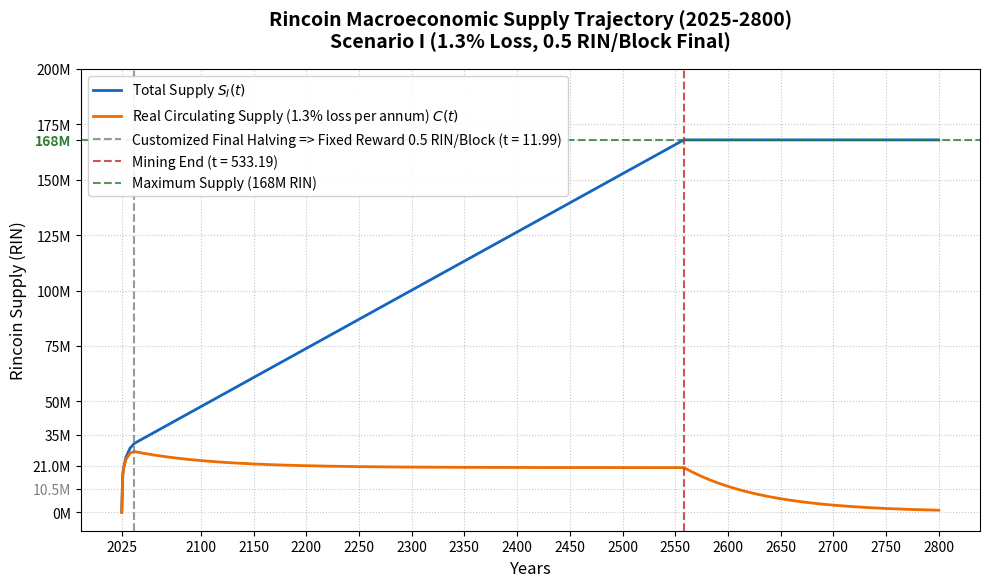
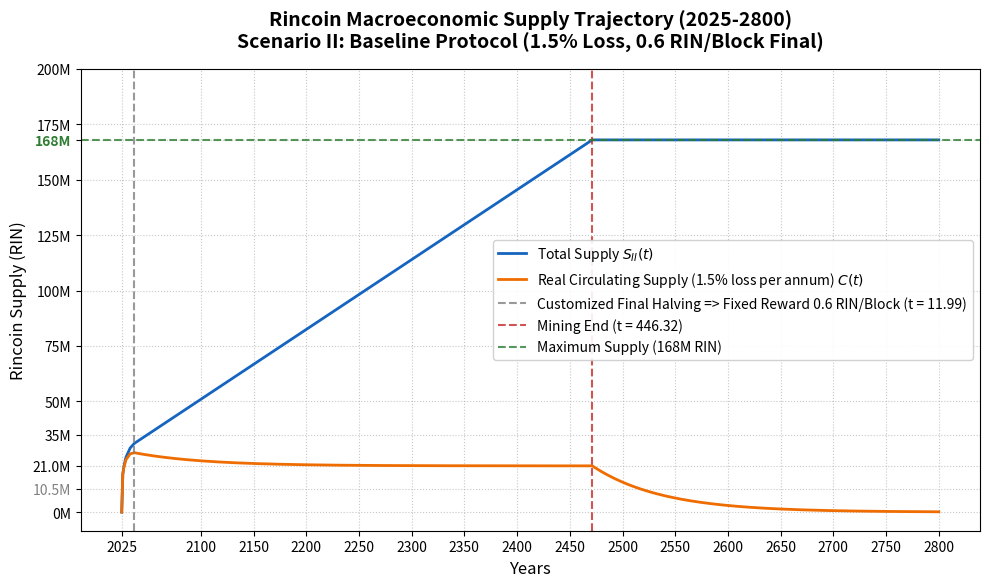
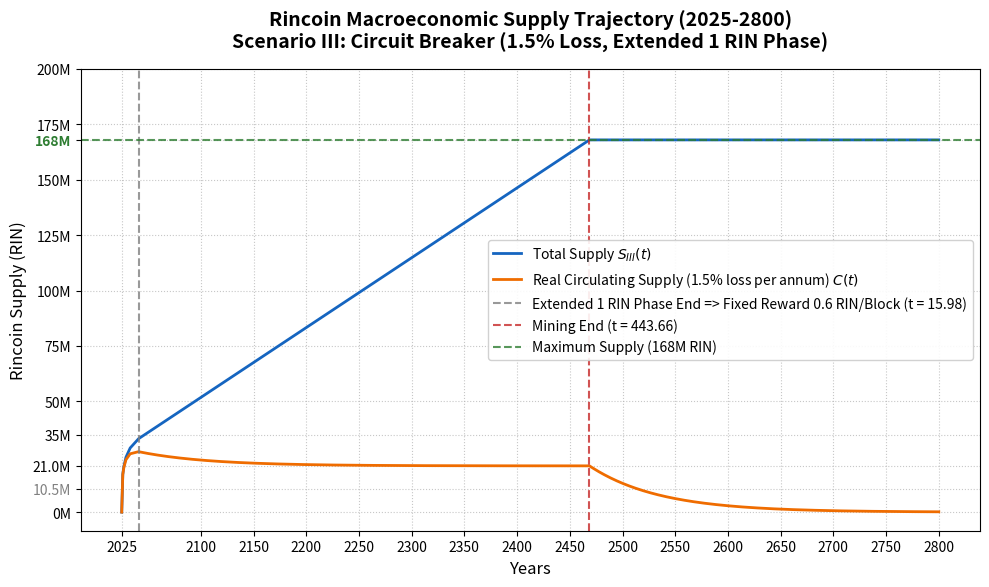

Write the Python code that produced these figures, in order.
#!/usr/bin/env python3
"""
Rincoin Customized Halving Scenarios (Fully Parameterized Deterministic Model)
==============================================================================

Generates the deterministic macroeconomic supply trajectories (2025-2800) for
various customized halving schedules and entropic loss rates.

This script evaluates three distinct scenarios:
  - Scenario I:   1.3% loss, 0.5 RIN final reward
  - Scenario II:  1.5% loss, 0.6 RIN final reward (Baseline Protocol)
  - Scenario III: 1.5% loss, 0.6 RIN final reward with an extended 1 RIN phase

It is fully automated: adding a new scenario to the ``SCENARIOS`` dictionary
will dynamically compute the exact supply states, map the time horizon,
format the axes, and save the resulting high-fidelity plot to the output
directory.

Paper Figures
-------------
- Scenario I:   output/fig_customized_halving_scenario_i.png
- Scenario II:  output/fig_customized_halving_scenario_ii.png
- Scenario III: output/fig_customized_halving_scenario_iii.png

Usage
-----
    python src/deterministic/customized_halving_scenarios.py
"""

import math
import os

import numpy as np
import matplotlib.pyplot as plt
import matplotlib.ticker as ticker  # noqa: F401 – available for future axis tweaks


# ==========================================
# 1. System Parameters & Scenario Definitions
# ==========================================

BLOCKS_PER_YEAR = 525_600   # 1 block per minute
MAX_SUPPLY = 168_000_000    # Absolute maximum supply (Macro-hard cap)
START_YEAR = 2025
SIMULATION_YEARS = 775      # Horizon up to year 2800

# Standard emission schedule periods
STANDARD_PERIODS: list[dict] = [
    {"blocks": 210_000,   "reward": 50},
    {"blocks": 210_000,   "reward": 25},
    {"blocks": 210_000,   "reward": 12.5},
    {"blocks": 210_000,   "reward": 6.25},
    {"blocks": 1_260_000, "reward": 4},
    {"blocks": 2_100_000, "reward": 2},
    {"blocks": 2_100_000, "reward": 1},
]

# Extended emission schedule (Scenario III: Economic circuit breaker)
EXTENDED_PERIODS: list[dict] = STANDARD_PERIODS + [
    {"blocks": 2_100_000, "reward": 1},
]

SCENARIOS: dict[str, dict] = {
    "Scenario_I": {
        "title": "Scenario I (1.3% Loss, 0.5 RIN/Block Final)",
        "loss_rate": 0.013,
        "final_reward": 0.5,
        "periods": STANDARD_PERIODS,
        "milestone_label": "Customized Final Halving => Fixed Reward 0.5 RIN/Block",
    },
    "Scenario_II": {
        "title": "Scenario II: Baseline Protocol (1.5% Loss, 0.6 RIN/Block Final)",
        "loss_rate": 0.015,
        "final_reward": 0.6,
        "periods": STANDARD_PERIODS,
        "milestone_label": "Customized Final Halving => Fixed Reward 0.6 RIN/Block",
    },
    "Scenario_III": {
        "title": "Scenario III: Circuit Breaker (1.5% Loss, Extended 1 RIN Phase)",
        "loss_rate": 0.015,
        "final_reward": 0.6,
        "periods": EXTENDED_PERIODS,
        "milestone_label": "Extended 1 RIN Phase End => Fixed Reward 0.6 RIN/Block",
    },
}


# ==========================================
# 2. Simulation Engine
# ==========================================

def compute_supply_trajectories(
    loss_rate: float,
    final_reward: float,
    periods: list[dict],
    max_supply: float,
    simulation_years: int,
) -> tuple[np.ndarray, np.ndarray, np.ndarray, float, float]:
    """
    Compute the deterministic supply trajectory based on continuous attrition.

    Returns
    -------
    t_array : ndarray — Relative time axis (years from genesis)
    S_arr   : ndarray — Total mined supply S(t)
    C_arr   : ndarray — Real circulating supply C(t) after entropic decay
    t_fix   : float   — Year when scheduled emission ends
    t_trans : float   — Year when macro-hard cap is reached (mining ends)
    """
    D = 1.0 - loss_rate
    gamma = -math.log(D)
    r_fix = BLOCKS_PER_YEAR * final_reward
    stabilizer_fix = r_fix / gamma

    total_blocks_to_fix = sum(p["blocks"] for p in periods)
    t_fix = total_blocks_to_fix / BLOCKS_PER_YEAR
    S_fix = sum(p["blocks"] * p["reward"] for p in periods)
    t_trans = t_fix + (max_supply - S_fix) / r_fix

    # Circulating supply at t_fix via midpoint-decay approximation
    C_fix_computed = 0.0
    cumul_year = 0.0
    for p in periods:
        t_period = p["blocks"] / BLOCKS_PER_YEAR
        mid = cumul_year + t_period / 2
        C_fix_computed += p["blocks"] * p["reward"] * math.exp(-gamma * (t_fix - mid))
        cumul_year += t_period

    C_peak = (
        C_fix_computed * math.exp(-gamma * (t_trans - t_fix))
        + stabilizer_fix * (1 - math.exp(-gamma * (t_trans - t_fix)))
    )

    t_array = np.linspace(0, simulation_years, simulation_years)
    S_arr = np.zeros_like(t_array)
    C_arr = np.zeros_like(t_array)

    for i, t_val in enumerate(t_array):
        if t_val == 0:
            continue

        # --- Total Supply S(t) ---
        if t_val < t_fix:
            cumul_blocks = 0
            sum_supply = 0.0
            for p in periods:
                b, r = p["blocks"], p["reward"]
                if cumul_blocks + b <= BLOCKS_PER_YEAR * t_val:
                    sum_supply += b * r
                    cumul_blocks += b
                else:
                    sum_supply += (BLOCKS_PER_YEAR * t_val - cumul_blocks) * r
                    break
            S_arr[i] = sum_supply
        elif t_fix <= t_val < t_trans:
            S_arr[i] = S_fix + (t_val - t_fix) * r_fix
        else:
            S_arr[i] = max_supply

        # --- Real Circulating Supply C(t) ---
        if t_val < t_fix:
            c_year = 0.0
            sum_c = 0.0
            p_idx = 0
            while (
                p_idx < len(periods)
                and c_year + (periods[p_idx]["blocks"] / BLOCKS_PER_YEAR) <= t_val
            ):
                p = periods[p_idx]
                t_p = p["blocks"] / BLOCKS_PER_YEAR
                mid = c_year + t_p / 2
                sum_c += p["blocks"] * p["reward"] * math.exp(-gamma * (t_val - mid))
                c_year += t_p
                p_idx += 1
            rem_years = t_val - c_year
            if rem_years > 0:
                r_k = BLOCKS_PER_YEAR * periods[p_idx]["reward"]
                sum_c += (r_k / gamma) * (1 - math.exp(-gamma * rem_years))
            C_arr[i] = sum_c
        elif t_fix <= t_val < t_trans:
            exp_neg = math.exp(-gamma * (t_val - t_fix))
            C_arr[i] = C_fix_computed * exp_neg + stabilizer_fix * (1 - exp_neg)
        else:
            exp_neg = math.exp(-gamma * (t_val - t_trans))
            C_arr[i] = C_peak * exp_neg

    return t_array, S_arr, C_arr, t_fix, t_trans


# ==========================================
# 3. Execution & Automated Plotting
# ==========================================

def main() -> None:
    os.makedirs("output", exist_ok=True)

    for scenario_id, config in SCENARIOS.items():
        print(f"Processing {scenario_id}...")

        t_array, S_arr, C_arr, t_fix, t_trans = compute_supply_trajectories(
            config["loss_rate"],
            config["final_reward"],
            config["periods"],
            MAX_SUPPLY,
            SIMULATION_YEARS,
        )

        fig, ax = plt.subplots(figsize=(10, 6), dpi=150)

        # Plot trajectories
        ax.plot(
            t_array, S_arr,
            label=f"Total Supply $S_{{{scenario_id.split('_')[1]}}}(t)$",
            color="#1565c0", lw=2,
        )
        ax.plot(
            t_array, C_arr,
            label=(
                f"Real Circulating Supply ({config['loss_rate']*100:.1f}% loss per annum)"
                f" $C(t)$"
            ),
            color="#ef6c00", lw=2,
        )

        # Architectural milestones
        ax.axvline(
            x=t_fix, color="gray", linestyle="--", alpha=0.8,
            label=f"{config['milestone_label']} (t = {t_fix:.2f})",
        )
        ax.axvline(
            x=t_trans, color="#c62828", linestyle="--", alpha=0.8,
            label=f"Mining End (t = {t_trans:.2f})",
        )
        ax.axhline(
            y=MAX_SUPPLY, color="#2e7d32", linestyle="--", alpha=0.8,
            label=f"Maximum Supply ({MAX_SUPPLY / 1e6:.0f}M RIN)",
        )

        # Dynamic X-axis (2025, 2100, 2150, ... 2800)
        actual_years = [2025] + list(
            np.arange(2100, START_YEAR + SIMULATION_YEARS + 1, 50)
        )
        x_ticks_values = [year - START_YEAR for year in actual_years]
        ax.set_xticks(x_ticks_values)
        ax.set_xticklabels([str(year) for year in actual_years])

        # Dynamic Y-axis
        _, y_max = ax.get_ylim()
        step = 25_000_000
        yticks = np.concatenate((
            [0, 21_000_000, 35_000_000, 50_000_000],
            np.arange(75_000_000, y_max + step, step),
        ))

        for val in [MAX_SUPPLY, 10_500_000, 21_000_000]:
            if val not in yticks:
                yticks = np.append(yticks, val)

        yticks = np.sort(yticks)
        yticklabels = [
            f"{tick / 1e6:.1f}M" if tick in [10_500_000, 21_000_000]
            else f"{int(tick / 1e6)}M"
            for tick in yticks
        ]

        ax.set_yticks(yticks)
        ax.set_yticklabels(yticklabels)

        for label in ax.get_yticklabels():
            text_val = label.get_text()
            if text_val == f"{int(MAX_SUPPLY / 1e6)}M":
                label.set_color("#2e7d32")
                label.set_fontweight("bold")
            elif text_val == "10.5M":
                label.set_color("gray")

        # Formatting
        ax.set_xlabel("Years", fontsize=12)
        ax.set_ylabel("Rincoin Supply (RIN)", fontsize=12)
        ax.set_title(
            f"Rincoin Macroeconomic Supply Trajectory (2025-2800)\n{config['title']}",
            fontsize=14, pad=15, fontweight="bold",
        )
        ax.legend(loc="best", framealpha=0.9, fontsize=10)
        ax.grid(True, linestyle=":", alpha=0.7)
        plt.tight_layout()

        output_filename = f"output/fig_customized_halving_{scenario_id.lower()}.png"
        plt.savefig(output_filename, dpi=300, bbox_inches="tight")
        plt.close()

    print(
        "All customized halving scenarios successfully generated"
        " and saved to output/ directory."
    )


if __name__ == "__main__":
    main()
